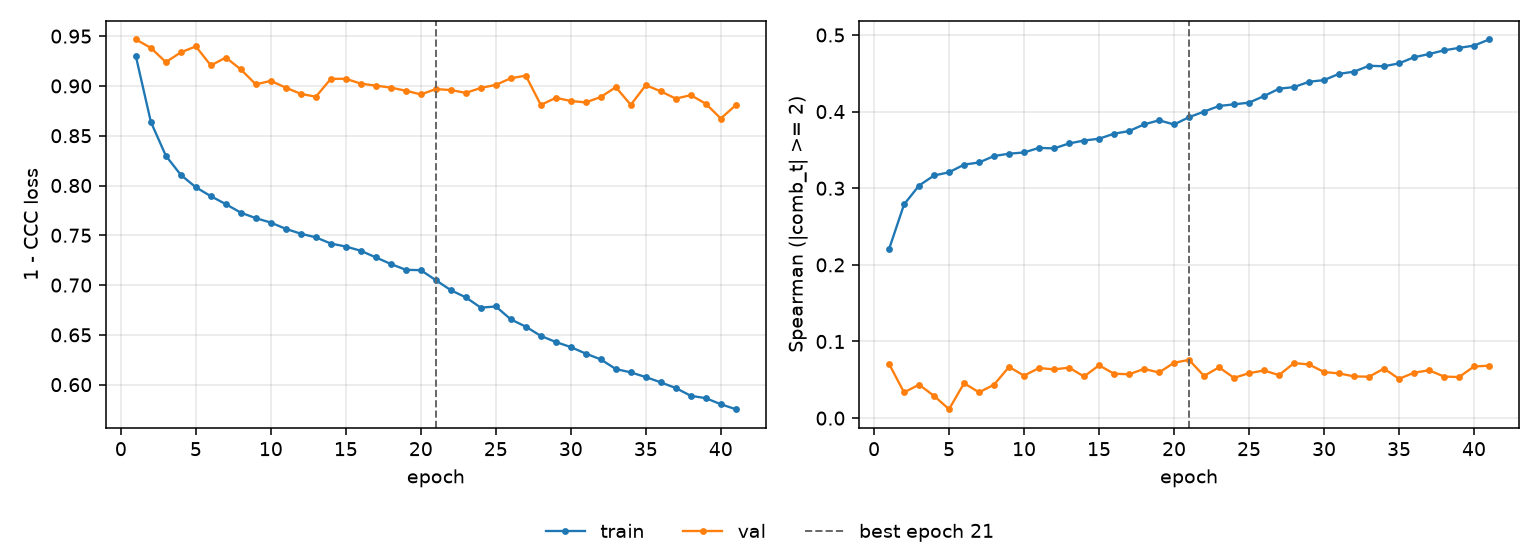

Values plotted in this chart, from the file beside it:
epoch, tr_loss, vl_loss, tr_sp, vl_sp, is_best
1, 0.9298, 0.9466, 0.2205, 0.07079, False
2, 0.8639, 0.9382, 0.2789, 0.03353, False
3, 0.8299, 0.9239, 0.3035, 0.04367, False
4, 0.8106, 0.9337, 0.3166, 0.02899, False
5, 0.7982, 0.9397, 0.3208, 0.01163, False
6, 0.7893, 0.9206, 0.3308, 0.04553, False
7, 0.7812, 0.9285, 0.3336, 0.03367, False
8, 0.7727, 0.9166, 0.3421, 0.04362, False
9, 0.7672, 0.9015, 0.3451, 0.06688, False
10, 0.7627, 0.9051, 0.3467, 0.05543, False
11, 0.7565, 0.8982, 0.3527, 0.0654, False
12, 0.7516, 0.892, 0.352, 0.06357, False
13, 0.7479, 0.8892, 0.3584, 0.06593, False
14, 0.7417, 0.9071, 0.3623, 0.05433, False
15, 0.7387, 0.9072, 0.3646, 0.06892, False
16, 0.7344, 0.9023, 0.3712, 0.05792, False
17, 0.7278, 0.9003, 0.3746, 0.05722, False
18, 0.7212, 0.8983, 0.3833, 0.06419, False
19, 0.7153, 0.8952, 0.3887, 0.05956, False
20, 0.715, 0.8915, 0.3832, 0.07226, False
21, 0.7049, 0.8968, 0.3927, 0.07603, True
22, 0.6949, 0.8959, 0.4, 0.05505, False
23, 0.6877, 0.8931, 0.4073, 0.06625, False
24, 0.6773, 0.898, 0.4095, 0.05258, False
25, 0.6785, 0.901, 0.4117, 0.05865, False
26, 0.6655, 0.9077, 0.4203, 0.06216, False
27, 0.6582, 0.9103, 0.4299, 0.05612, False
28, 0.649, 0.8809, 0.432, 0.07184, False
29, 0.6428, 0.8881, 0.4389, 0.07002, False
30, 0.6377, 0.8849, 0.4411, 0.06019, False
31, 0.6312, 0.8835, 0.4493, 0.05833, False
32, 0.6253, 0.8889, 0.4521, 0.05444, False
33, 0.6157, 0.8988, 0.4598, 0.05406, False
34, 0.6123, 0.881, 0.4592, 0.06464, False
35, 0.6076, 0.9008, 0.4629, 0.05127, False
36, 0.6023, 0.8945, 0.4709, 0.05926, False
37, 0.5966, 0.8873, 0.4751, 0.06242, False
38, 0.5888, 0.8907, 0.4799, 0.0543, False
39, 0.5864, 0.8821, 0.4832, 0.05351, False
40, 0.5803, 0.8673, 0.4861, 0.06741, False
41, 0.5753, 0.8807, 0.4941, 0.06842, False
